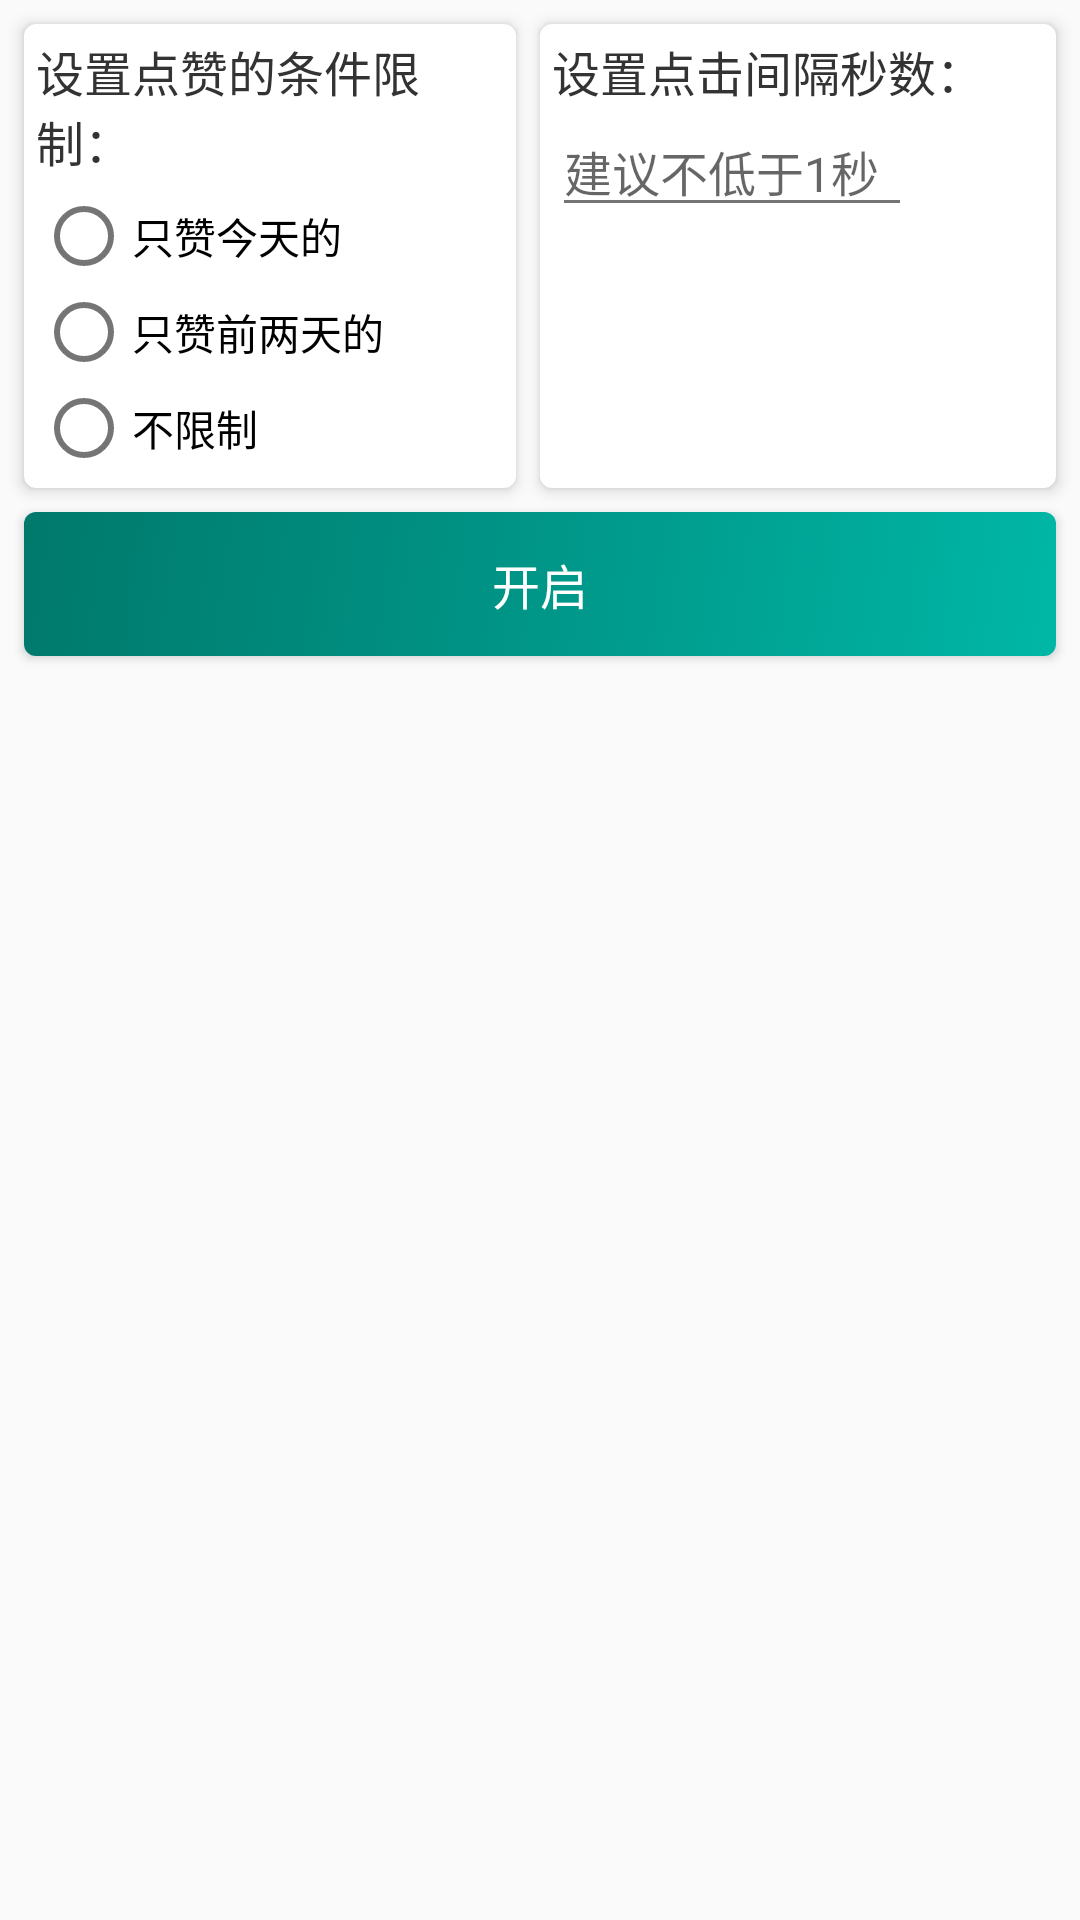

Android layout source for this screen:
<!-- AndroidManifest.xml: application theme AppTheme -->
<!-- res/layout/activity_dianzan.xml -->
<?xml version="1.0" encoding="utf-8"?>
<android.support.constraint.ConstraintLayout
    xmlns:android="http://schemas.android.com/apk/res/android"
    xmlns:app="http://schemas.android.com/apk/res-auto"
    android:layout_width="match_parent"
    android:layout_height="match_parent">

    <android.support.constraint.Guideline
        android:id="@+id/guideline_v"
        android:layout_width="wrap_content"
        android:layout_height="wrap_content"
        android:orientation="vertical"
        app:layout_constraintGuide_percent="0.5"/>

    <android.support.v7.widget.CardView
        android:id="@+id/dian_zan_limit"
        android:layout_width="0dp"
        android:layout_height="wrap_content"
        android:layout_margin="8dp"
        app:cardCornerRadius="4dp"
        app:cardElevation="3dp"
        app:layout_constraintLeft_toLeftOf="parent"
        app:layout_constraintRight_toLeftOf="@id/guideline_v"
        app:layout_constraintTop_toTopOf="parent">

        <LinearLayout
            android:layout_width="wrap_content"
            android:layout_height="wrap_content"
            android:layout_margin="4dp"
            android:orientation="vertical">

            <TextView
                android:layout_width="wrap_content"
                android:layout_height="wrap_content"
                android:text="设置点赞的条件限制："
                android:textColor="@color/text333"
                android:textSize="16sp"/>

            <RadioGroup
                android:id="@+id/dian_zan_radio_group"
                android:layout_width="wrap_content"
                android:layout_height="wrap_content"
                android:layout_marginTop="4dp">

                <RadioButton
                    android:id="@+id/radio_yesterday"
                    android:layout_width="wrap_content"
                    android:layout_height="wrap_content"
                    android:text="只赞今天的"/>

                <RadioButton
                    android:id="@+id/radio_two_days"
                    android:layout_width="wrap_content"
                    android:layout_height="wrap_content"
                    android:text="只赞前两天的"/>

                <RadioButton
                    android:id="@+id/radio_no_limit"
                    android:layout_width="wrap_content"
                    android:layout_height="wrap_content"
                    android:text="不限制"/>
            </RadioGroup>

        </LinearLayout>
    </android.support.v7.widget.CardView>

    <android.support.v7.widget.CardView
        android:layout_width="0dp"
        android:layout_height="0dp"
        android:layout_marginRight="8dp"
        app:cardCornerRadius="4dp"
        app:cardElevation="3dp"
        app:layout_constraintBottom_toBottomOf="@id/dian_zan_limit"
        app:layout_constraintLeft_toRightOf="@id/guideline_v"
        app:layout_constraintRight_toRightOf="parent"
        app:layout_constraintTop_toTopOf="@id/dian_zan_limit">

        <LinearLayout
            android:layout_width="match_parent"
            android:layout_height="wrap_content"
            android:layout_margin="4dp"
            android:orientation="vertical">

            <TextView
                android:layout_width="wrap_content"
                android:layout_height="wrap_content"
                android:text="设置点击间隔秒数："
                android:textColor="@color/text333"
                android:textSize="16sp"/>

            <EditText
                android:id="@+id/dian_zan_click_sec"
                android:layout_width="wrap_content"
                android:layout_height="wrap_content"
                android:hint="建议不低于1秒"
                android:inputType="number"
                android:minWidth="120dp"
                android:textColor="@color/colorAccent"
                android:textSize="16sp"/>
        </LinearLayout>
    </android.support.v7.widget.CardView>

    <Button
        android:id="@+id/dian_zan_start"
        android:layout_width="0dp"
        android:layout_height="48dp"
        android:layout_margin="8dp"
        android:background="@drawable/login_btn"
        android:gravity="center"
        android:paddingBottom="4dp"
        android:paddingLeft="8dp"
        android:paddingRight="8dp"
        android:paddingTop="4dp"
        android:text="开启"
        android:textColor="@android:color/white"
        android:textSize="16sp"
        app:layout_constraintLeft_toLeftOf="parent"
        app:layout_constraintRight_toRightOf="parent"
        app:layout_constraintTop_toBottomOf="@+id/dian_zan_limit"
        />

</android.support.constraint.ConstraintLayout>
<!-- resources referenced by this layout -->
<resources>
  <color name="colorAccent">#4CAF50</color>
  <color name="text333">#333333</color>
  <!-- drawable login_btn (drawable) -->
  <?xml version="1.0" encoding="utf-8"?>
  <selector xmlns:android="http://schemas.android.com/apk/res/android">
  
      <item android:state_pressed="true">
          <shape>
              <corners android:radius="4dp"/>
              <solid android:color="@color/loginStart"/>
          </shape>
      </item>
  
      <item>
          <shape>
              <corners android:radius="4dp"/>
              <gradient
                  android:angle="315"
                  android:startColor="@color/loginStart"
                  android:centerColor="@color/loginCenter"
                  android:endColor="@color/loginEnd"/>
          </shape>
      </item>
  </selector>
  <style name="AppTheme" parent="Theme.AppCompat.Light.DarkActionBar">
          
          <item name="colorPrimary">@color/colorPrimary</item>
          <item name="colorPrimaryDark">@color/colorPrimaryDark</item>
          <item name="colorAccent">@color/colorAccent</item>
          <item name="android:textColorPrimary">#212121</item>
          <item name="android:textColorSecondary">#757575</item>
          <item name="android:divider">#BDBDBD</item>
          <item name="android:navigationBarColor" tools:targetApi="lollipop">@color/colorPrimaryDark</item>
      </style>
  <color name="loginStart">#00796B</color>
  <color name="loginCenter">#009688</color>
  <color name="loginEnd">#00b7a6</color>
  <color name="colorPrimary">#009688</color>
  <color name="colorPrimaryDark">#00796B</color>
</resources>
